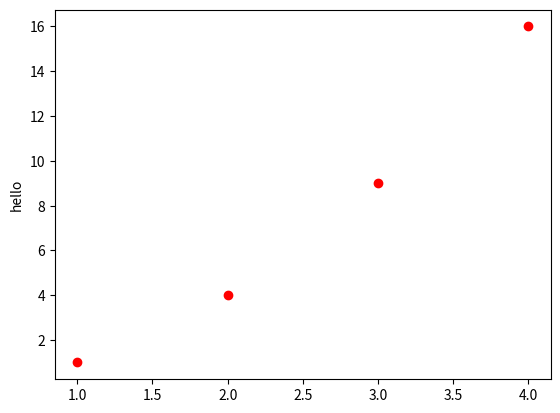

This chart was generated by the following Python code:
import matplotlib.pyplot as plt
plt.plot([1,2,3,4],[1,4,9,16],'ro')
plt.ylabel("hello")
#ro - red dot
#b^ - blue triangle
#g-- - green dashed line
#rs - red square